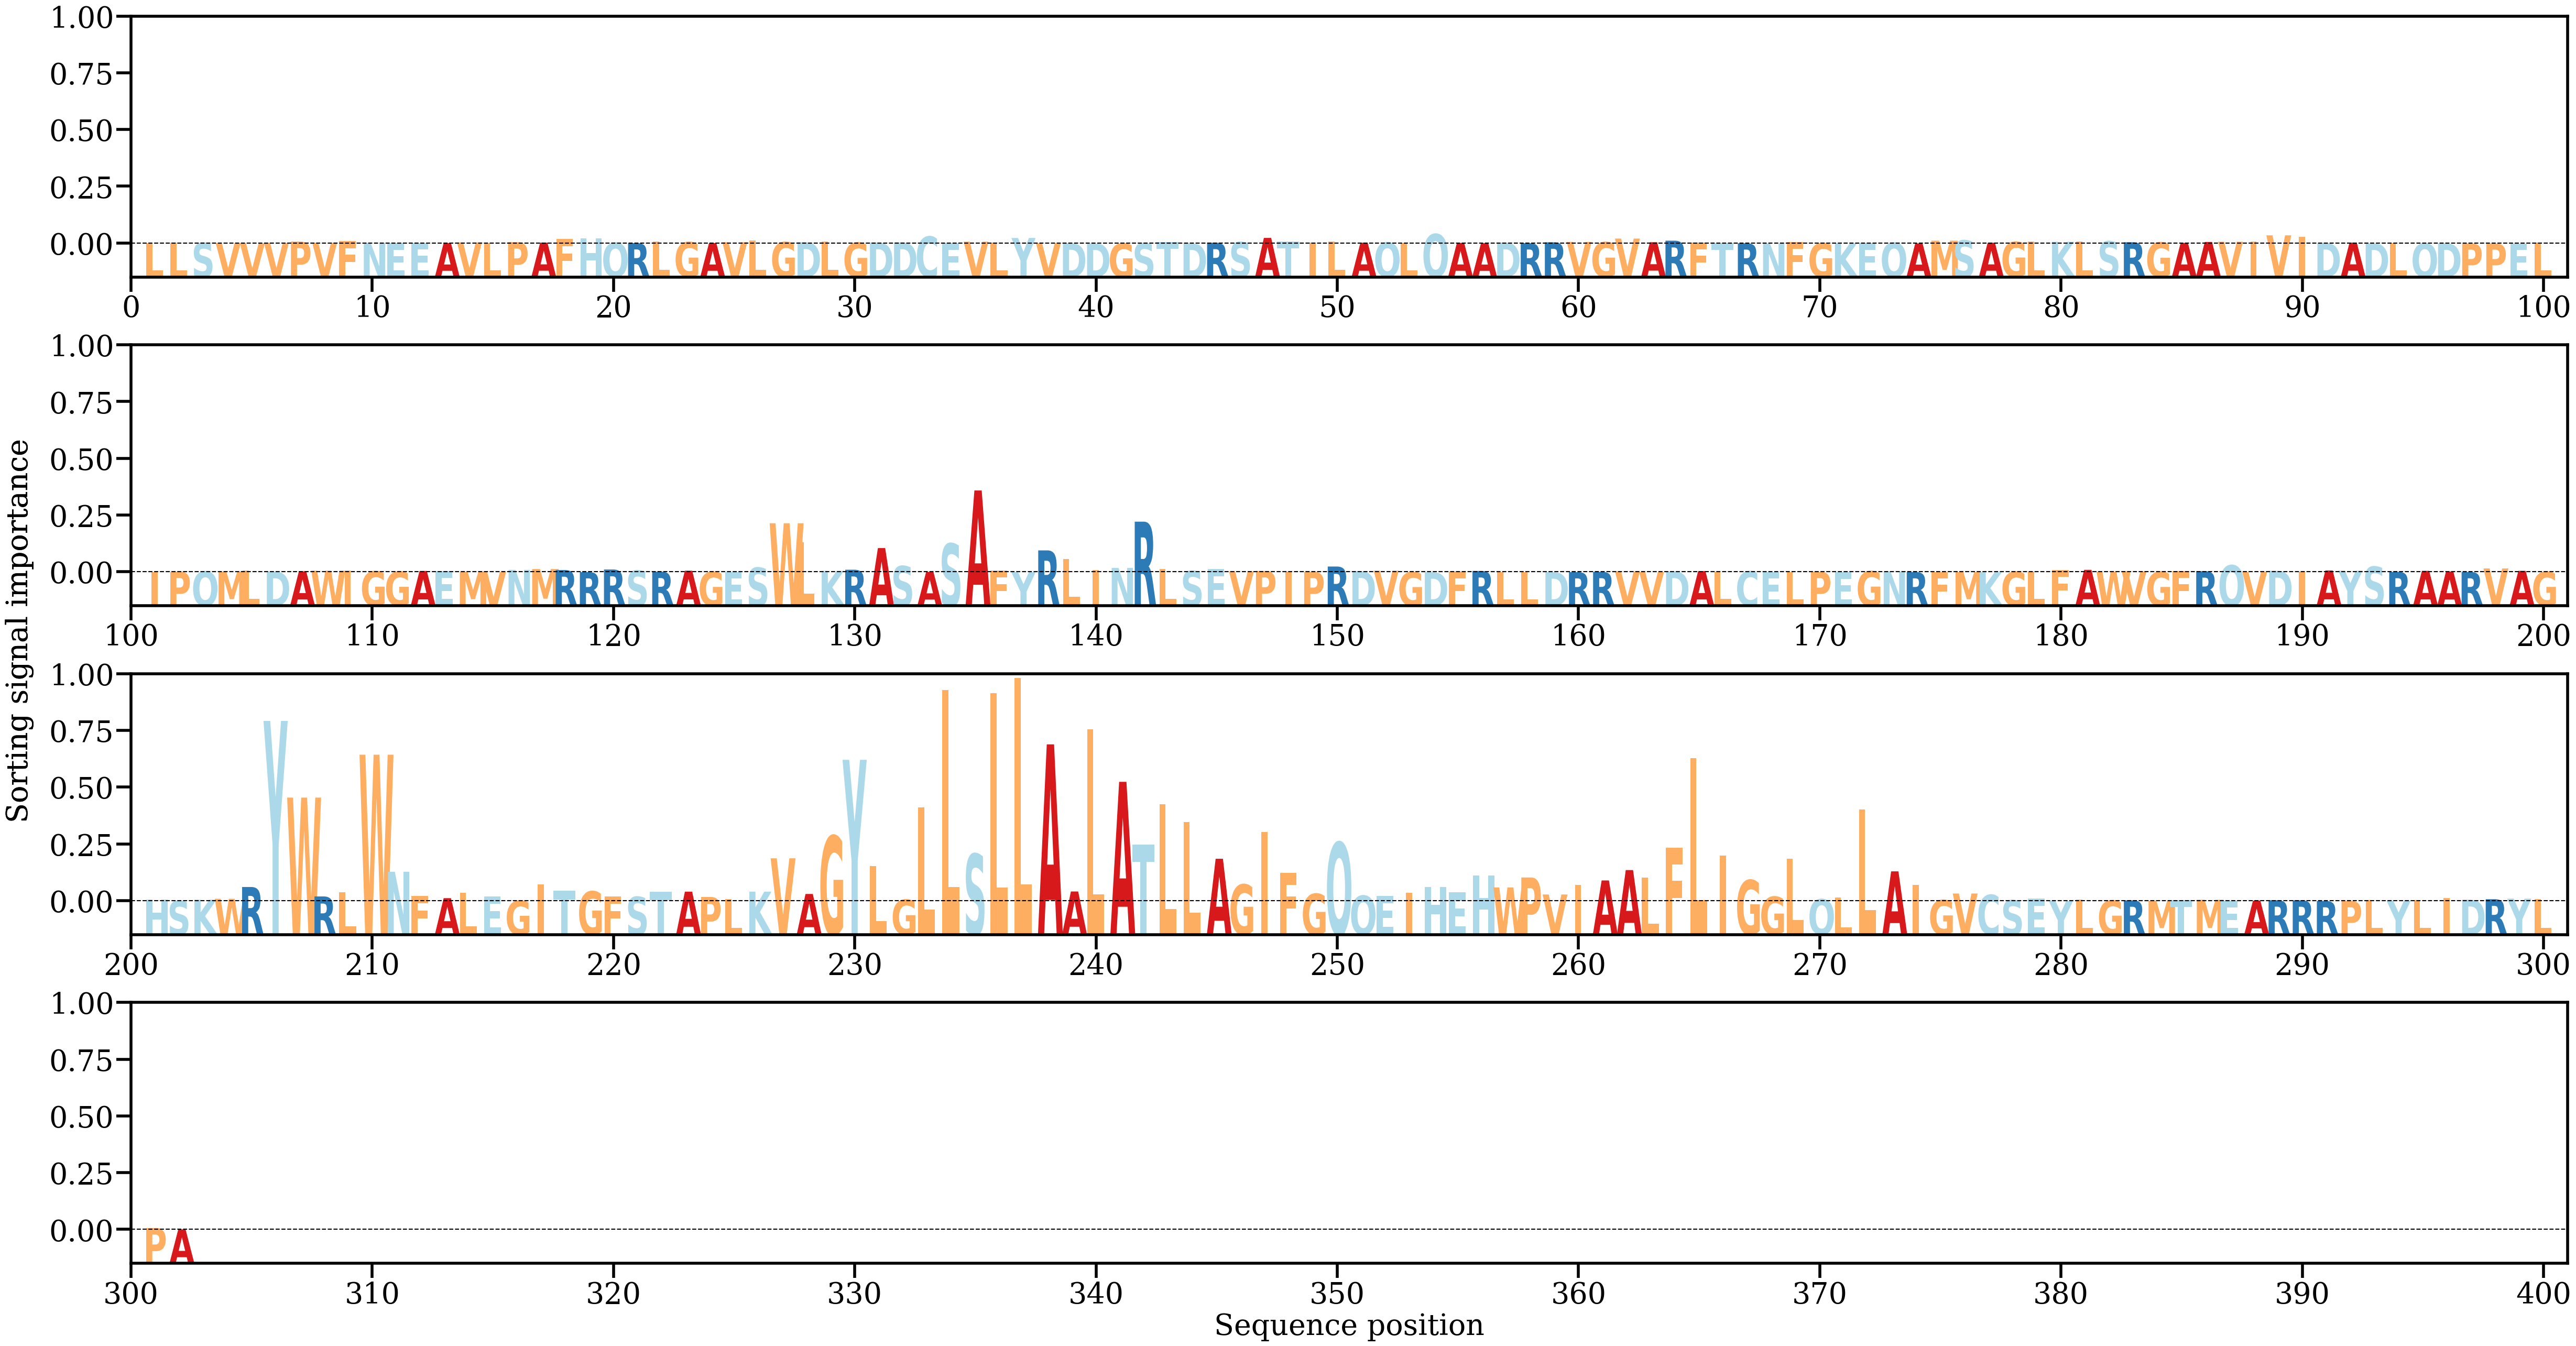

The file beside this chart, header and first rows:
AA, Alpha
L, [3.7138358e-05]
L, [0.00019958]
S, [0.00014354]
V, [8.356606e-05]
V, [4.8245754e-05]
V, [0.00015601]
P, [0.00050182]
V, [0.00018814]
F, [0.00058488]
N, [0.00016573]
E, [3.1863703e-05]
E, [0.00015027]
A, [0.00012125]
V, [0.00026774]
L, [0.00010236]
P, [0.00034162]
A, [0.00021731]
F, [0.00119481]
H, [0.00138431]
Q, [0.00015755]
R, [0.00010091]
L, [0.00050848]
G, [0.00036186]
A, [0.00012004]
V, [0.00031772]
L, [0.00076665]
G, [0.00036738]
D, [0.00031359]
L, [0.00048568]
G, [0.00021079]
D, [0.00025309]
D, [0.00027385]
C, [0.00180445]
E, [7.299642e-05]
V, [0.00047986]
L, [0.00023239]
Y, [0.00142998]
V, [6.993827e-05]
D, [7.1526e-05]
D, [1.0396939e-05]
G, [1.6366883e-05]
S, [5.853116e-05]
T, [0.00039032]
D, [2.0459385e-05]
R, [0.00019213]
S, [0.00036896]
A, [0.00144629]
T, [0.00046107]
I, [0.00024412]
L, [0.00057199]
A, [0.00020174]
Q, [0.0002706]
L, [0.00014077]
Q, [0.00245294]
A, [0.00014034]
A, [7.3482304e-05]
D, [0.00022977]
R, [8.259826e-05]
R, [0.00029993]
V, [0.00040525]
... 242 more rows
